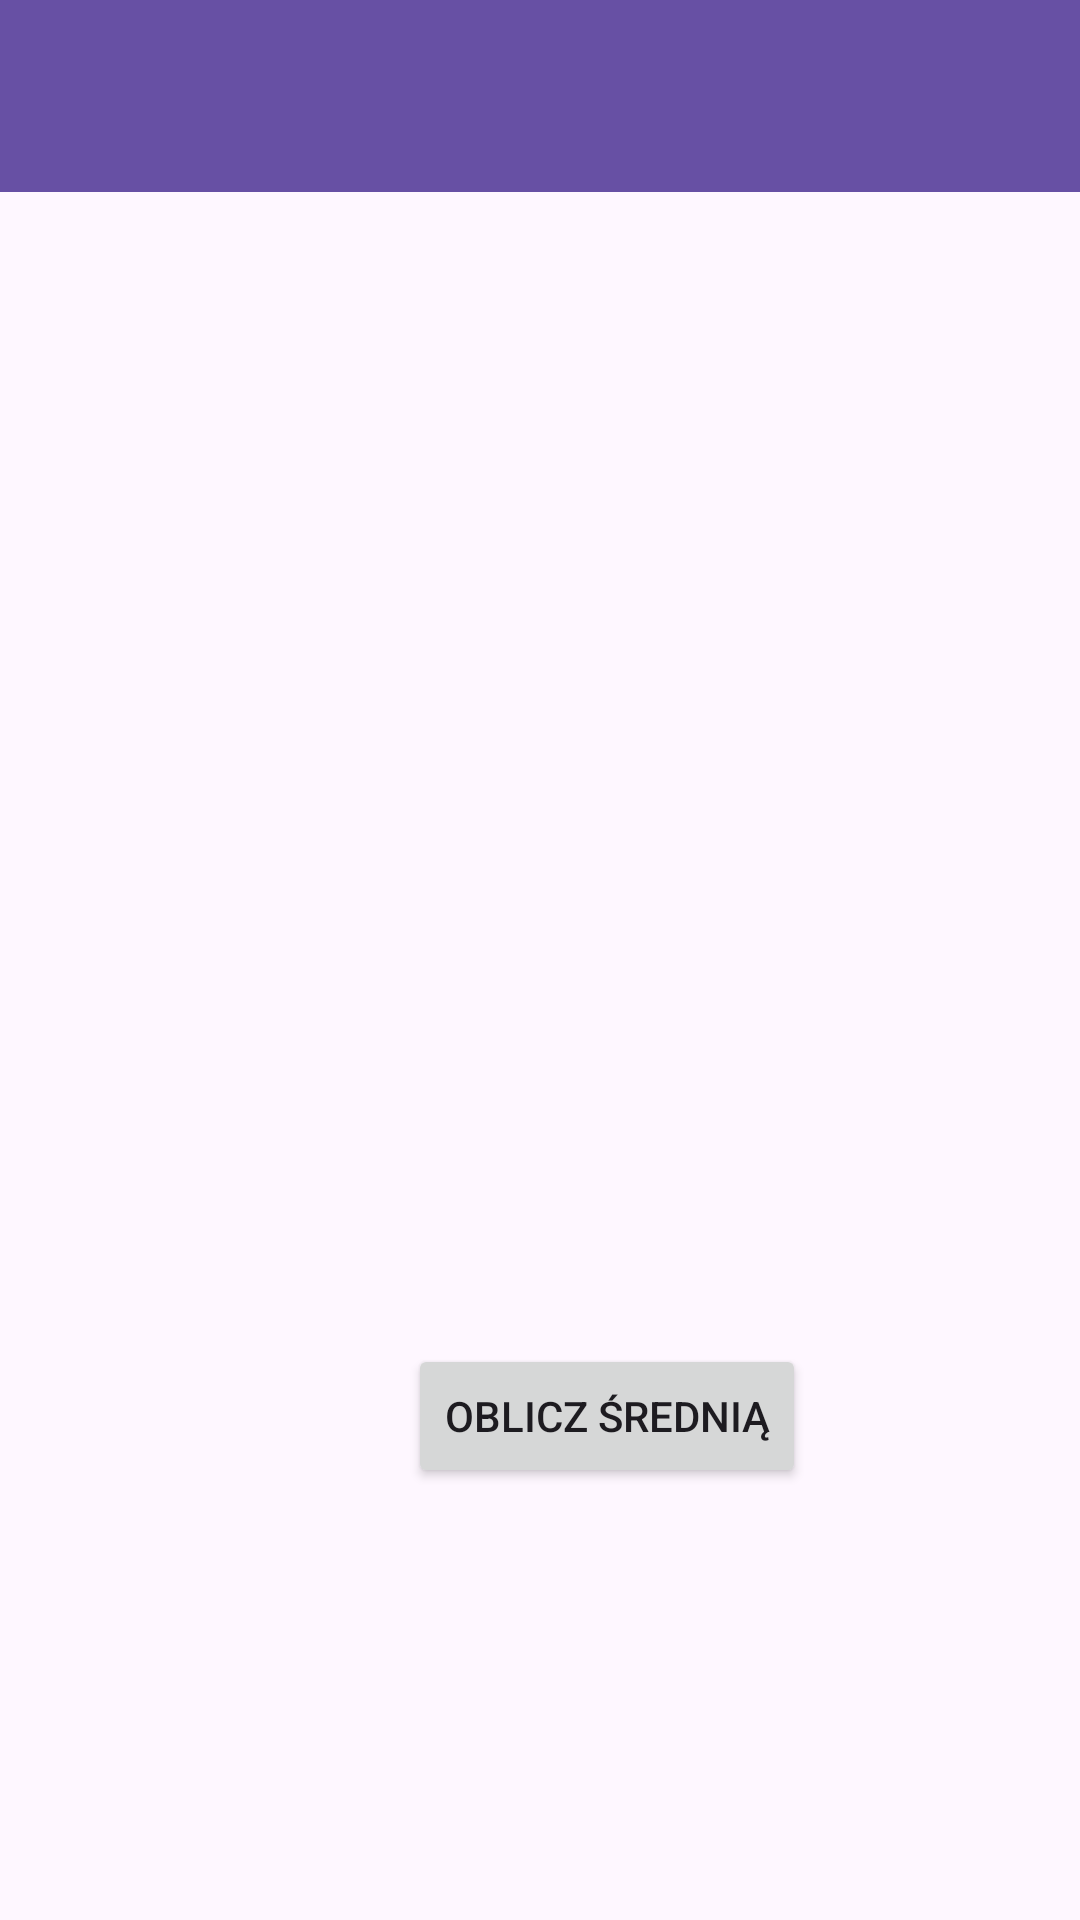

Here is an Android app screen rendered from its layout file. Give the layout XML and the strings, colors and styles it references.
<!-- AndroidManifest.xml: application theme Theme.Lab -->
<!-- res/layout/activity_lab1_grades.xml -->
<?xml version="1.0" encoding="utf-8"?>
<androidx.constraintlayout.widget.ConstraintLayout xmlns:android="http://schemas.android.com/apk/res/android"
    xmlns:app="http://schemas.android.com/apk/res-auto"
    xmlns:tools="http://schemas.android.com/tools"
    android:layout_width="match_parent"
    android:layout_height="match_parent"
    tools:context=".lab1.Lab1GradesActivity">

    <include
        android:id="@+id/grades_toolbar"
        layout="@layout/toolbar_layout"
        android:layout_width="fill_parent"
        android:layout_height="wrap_content" />

    <androidx.recyclerview.widget.RecyclerView
        android:id="@+id/subjectsList"
        android:layout_width="match_parent"
        android:layout_height="350dp"
        android:layout_marginTop="10dp"
        app:layout_constraintStart_toStartOf="parent"
        app:layout_constraintTop_toBottomOf="@+id/grades_toolbar" />

    <Button
        android:id="@+id/calculateMeanButton"
        android:layout_width="wrap_content"
        android:layout_height="wrap_content"
        android:layout_marginStart="136dp"
        android:layout_marginTop="24dp"
        android:text="@string/lab1_calculate_mean_button"
        app:layout_constraintStart_toStartOf="parent"
        app:layout_constraintTop_toBottomOf="@+id/subjectsList" />
</androidx.constraintlayout.widget.ConstraintLayout>
<!-- res/layout/toolbar_layout.xml (included above) -->
<?xml version="1.0" encoding="utf-8"?>
<androidx.appcompat.widget.Toolbar xmlns:android="http://schemas.android.com/apk/res/android"
    xmlns:app="http://schemas.android.com/apk/res-auto"
    android:id="@+id/toolbar_layout"
    android:layout_width="match_parent"
    android:layout_height="wrap_content"
    android:background="?attr/colorPrimary"
    android:minHeight="?attr/actionBarSize"
    android:theme="@style/ThemeOverlay.AppCompat.Dark"
    app:popupTheme="@style/ThemeOverlay.AppCompat.DayNight.ActionBar"/>
<!-- resources referenced by this layout -->
<resources>
  <string name="lab1_calculate_mean_button">Oblicz średnią</string>
  <style name="Theme.Lab" parent="Base.Theme.Lab" />
  <style name="Base.Theme.Lab" parent="Theme.Material3.DayNight.NoActionBar">
          
          
      </style>
</resources>
